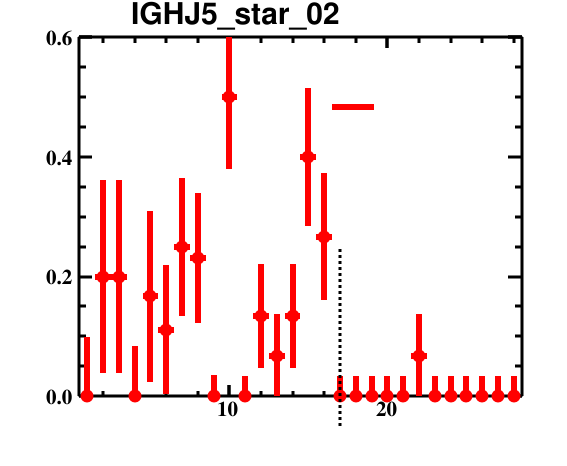

The file beside this chart, header and first rows:
bin_low_edge, contents, binerror, xtitle, binlabel
-0.5, 0.0, 0.0, , 
0.5, 0.0, 0.09863, , 
1.5, 0.2, 0.1612, , 
2.5, 0.2, 0.1612, , 
3.5, 0.0, 0.08366, , 
4.5, 0.1667, 0.1436, , 
5.5, 0.1111, 0.1076, , 
6.5, 0.25, 0.1155, , 
7.5, 0.2308, 0.1091, , 
8.5, 0.0, 0.03531, , 
9.5, 0.5, 0.121, , 
10.5, 0.0, 0.03318, , 
11.5, 0.1333, 0.08683, , 
12.5, 0.06667, 0.07123, , 
13.5, 0.1333, 0.08683, , 
14.5, 0.4, 0.1154, , 
15.5, 0.2667, 0.1061, , 
16.5, 0.0, 0.03318, , 
17.5, 0.0, 0.03318, , 
18.5, 0.0, 0.03318, , 
19.5, 0.0, 0.03318, , 
20.5, 0.0, 0.03318, , 
21.5, 0.06667, 0.07123, , 
22.5, 0.0, 0.03318, , 
23.5, 0.0, 0.03318, , 
24.5, 0.0, 0.03318, , 
25.5, 0.0, 0.03318, , 
26.5, 0.0, 0.03318, , 
27.5, 0.0, 0.03318, , 
28.5, 0.0, 0.0, , 
